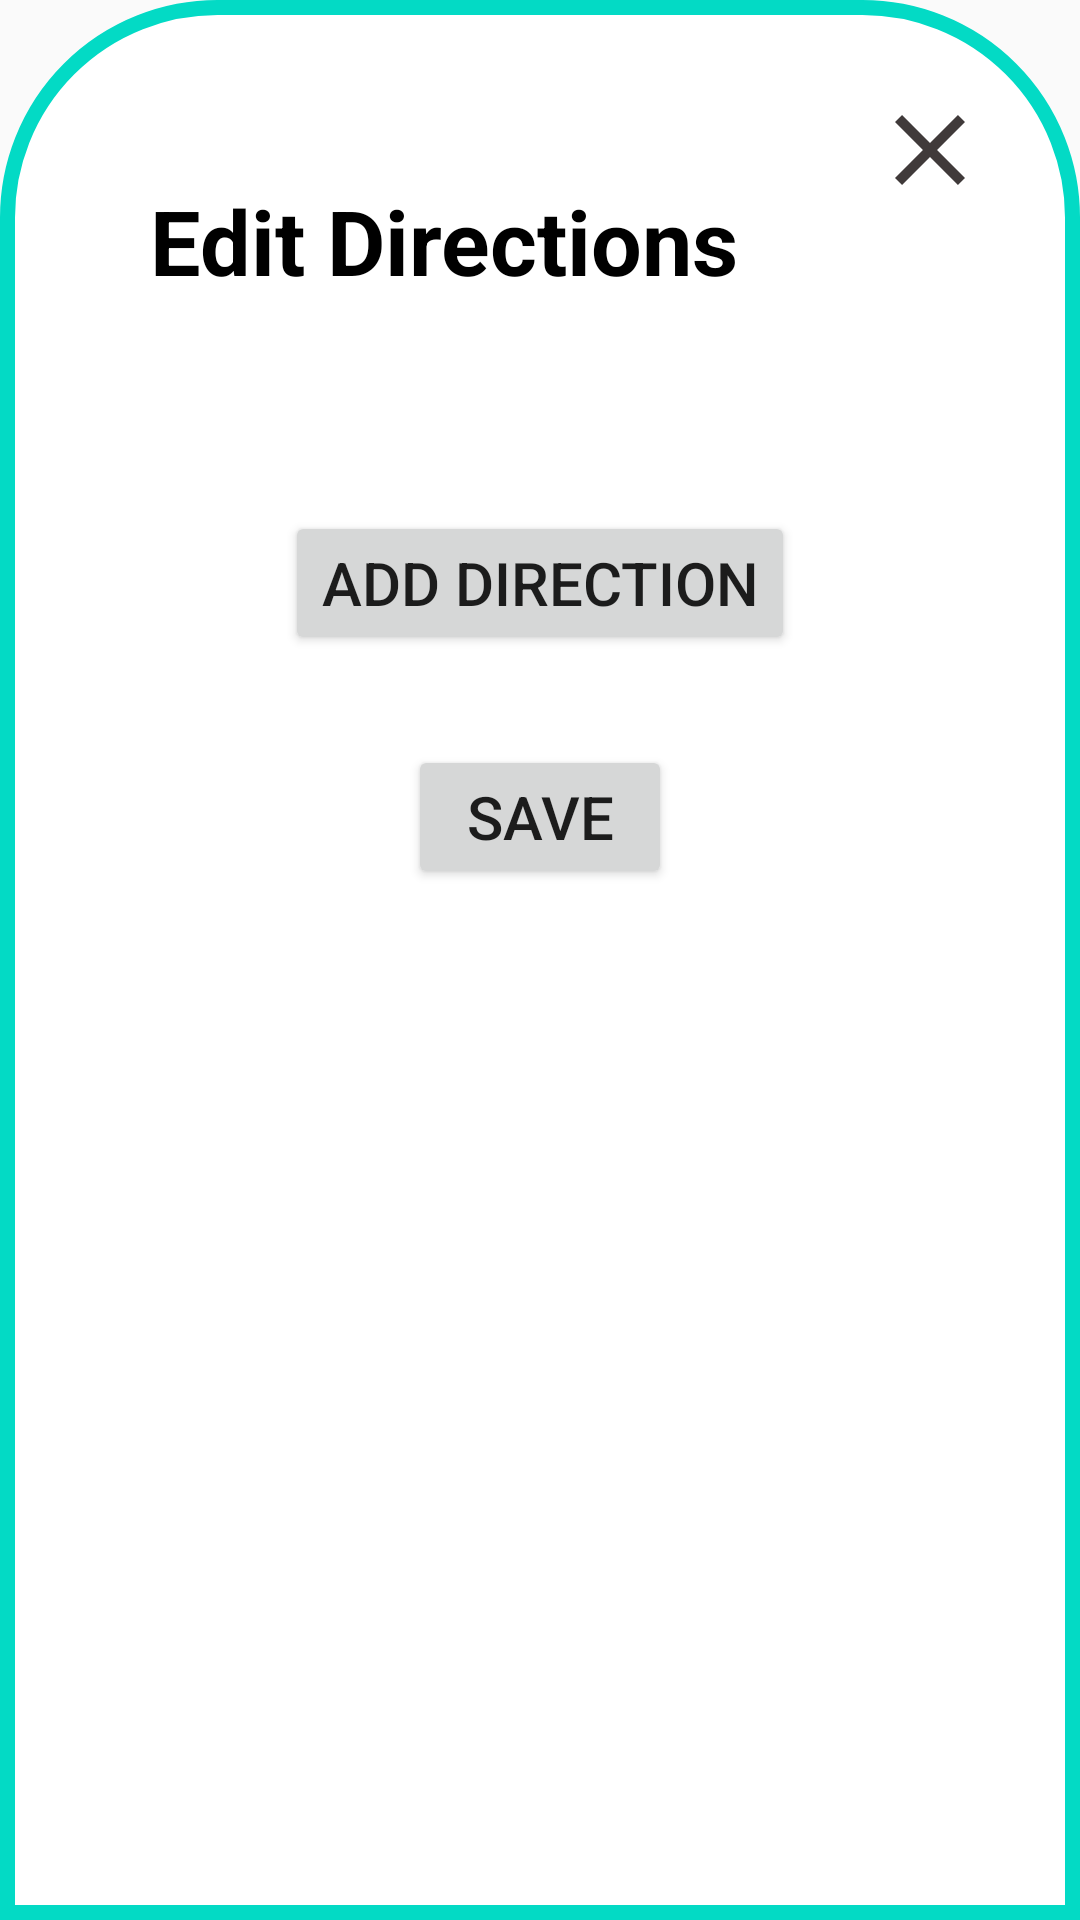

Layout XML and referenced resources for this Android screen:
<!-- AndroidManifest.xml: application theme Theme.AppCompat.DayNight.NoActionBar -->
<!-- res/layout/edit_how_to_cook_bottom.xml -->
<?xml version="1.0" encoding="utf-8"?>
<androidx.constraintlayout.widget.ConstraintLayout xmlns:android="http://schemas.android.com/apk/res/android"
    xmlns:app="http://schemas.android.com/apk/res-auto"
    xmlns:tools="http://schemas.android.com/tools"
    android:layout_width="match_parent"
    android:layout_height="match_parent"
    android:background="@drawable/bottom_drawer_background">

    <ScrollView
        android:layout_width="match_parent"
        android:layout_height="match_parent">

        <androidx.constraintlayout.widget.ConstraintLayout
            android:layout_width="match_parent"
            android:layout_height="match_parent">

            <TextView
                android:id="@+id/tv_edit_how_to_cook_bottom"
                android:layout_width="wrap_content"
                android:layout_height="wrap_content"
                android:layout_marginStart="30dp"
                android:layout_marginTop="50dp"
                android:text="Edit Directions"
                android:textColor="@color/black"
                android:textSize="30dp"
                android:textStyle="bold"
                app:layout_constraintStart_toStartOf="parent"
                app:layout_constraintTop_toTopOf="parent" />

            <ImageView
                android:id="@+id/imgV_close_edit_gallery_bottom"
                android:layout_width="40dp"
                android:layout_height="40dp"
                android:layout_marginTop="20dp"
                android:layout_marginEnd="10dp"
                app:layout_constraintEnd_toEndOf="parent"
                app:layout_constraintTop_toTopOf="parent"
                app:srcCompat="@drawable/ic_close" />

            <ScrollView
                android:id="@+id/scrlV_how_to_cook_bottom"
                android:layout_width="match_parent"
                android:layout_height="wrap_content"
                android:layout_marginTop="20dp"
                app:layout_constraintTop_toBottomOf="@id/tv_edit_how_to_cook_bottom">

                <LinearLayout
                    android:layout_width="match_parent"
                    android:layout_height="wrap_content">

                    <ListView
                        android:id="@+id/list_edit_how_to_cook"
                        android:layout_width="match_parent"
                        android:layout_height="wrap_content"
                        android:layout_marginTop="10dp"
                        app:layout_constraintTop_toBottomOf="@id/tv_edit_ingredient" />
                </LinearLayout>
            </ScrollView>

            <Button
                android:id="@+id/btn_add_item_direction_bottom"
                android:layout_width="wrap_content"
                android:layout_height="wrap_content"
                android:layout_marginTop="40dp"
                android:text="Add Direction"
                android:textSize="20dp"
                app:layout_constraintEnd_toEndOf="parent"
                app:layout_constraintStart_toStartOf="parent"
                app:layout_constraintTop_toBottomOf="@+id/scrlV_how_to_cook_bottom"></Button>
            <Button
                android:id="@+id/btn_save_direction_bottom"
                android:layout_width="wrap_content"
                android:layout_height="wrap_content"
                app:layout_constraintTop_toBottomOf="@+id/btn_add_item_direction_bottom"
                app:layout_constraintStart_toStartOf="parent"
                app:layout_constraintEnd_toEndOf="parent"
                android:text="Save"
                android:textSize="20dp"
                android:layout_marginTop="30dp"></Button>

        </androidx.constraintlayout.widget.ConstraintLayout>
    </ScrollView>
</androidx.constraintlayout.widget.ConstraintLayout>
<!-- resources referenced by this layout -->
<resources>
  <color name="black">#FF000000</color>
  <!-- drawable bottom_drawer_background (drawable-v24) -->
  <?xml version="1.0" encoding="utf-8"?>
  <shape xmlns:android="http://schemas.android.com/apk/res/android">
      <solid
          android:color="@color/white">
      </solid>
      <corners
          android:topLeftRadius="70dp"
          android:topRightRadius="70dp">
      </corners>
      <padding
          android:top="10dp"
          android:bottom="10dp"
          android:left="20dp"
          android:right="20dp">
      </padding>
      <stroke
          android:width="5dp"
          android:color="@color/teal_200">
      </stroke>
  </shape>
  <!-- drawable ic_close (drawable-v24) -->
  <vector android:height="25dp" android:tint="#403A3A"
      android:viewportHeight="24" android:viewportWidth="24"
      android:width="25dp" xmlns:android="http://schemas.android.com/apk/res/android">
      <path android:fillColor="@android:color/white" android:pathData="M19,6.41L17.59,5 12,10.59 6.41,5 5,6.41 10.59,12 5,17.59 6.41,19 12,13.41 17.59,19 19,17.59 13.41,12z"/>
  </vector>
  <color name="white">#FFFFFFFF</color>
  <color name="teal_200">#FF03DAC5</color>
</resources>
